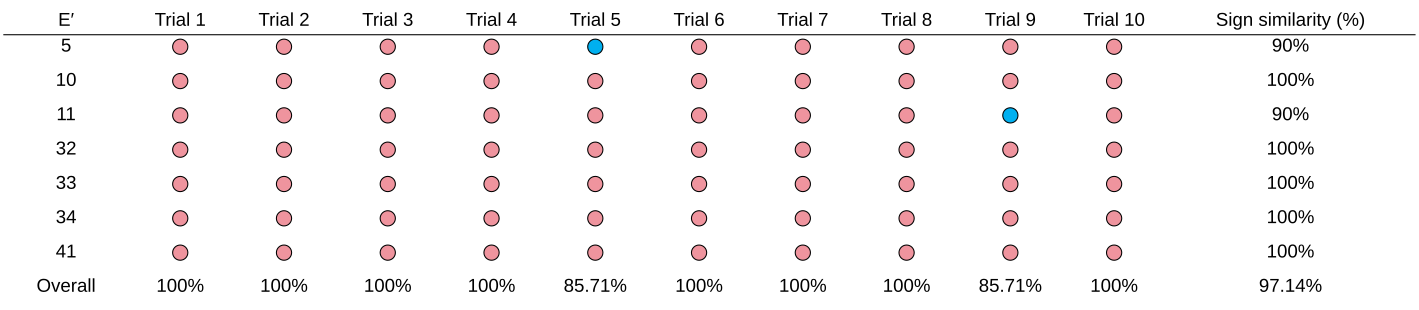

The table this chart was drawn from, first rows:
E′, Trial 1, Trial 2, Trial 3, Trial 4, Trial 5, Trial 6, Trial 7, Trial 8, Trial 9, Trial 10, Sign similarity (%)
5, Same, Same, Same, Same, Different, Same, Same, Same, Same, Same, 90.0
10, Same, Same, Same, Same, Same, Same, Same, Same, Same, Same, 100.0
11, Same, Same, Same, Same, Same, Same, Same, Same, Different, Same, 90.0
32, Same, Same, Same, Same, Same, Same, Same, Same, Same, Same, 100.0
33, Same, Same, Same, Same, Same, Same, Same, Same, Same, Same, 100.0
34, Same, Same, Same, Same, Same, Same, Same, Same, Same, Same, 100.0
41, Same, Same, Same, Same, Same, Same, Same, Same, Same, Same, 100.0
Overall, 100.0, 100.0, 100.0, 100.0, 85.71, 100.0, 100.0, 100.0, 85.71, 100.0, 97.14
